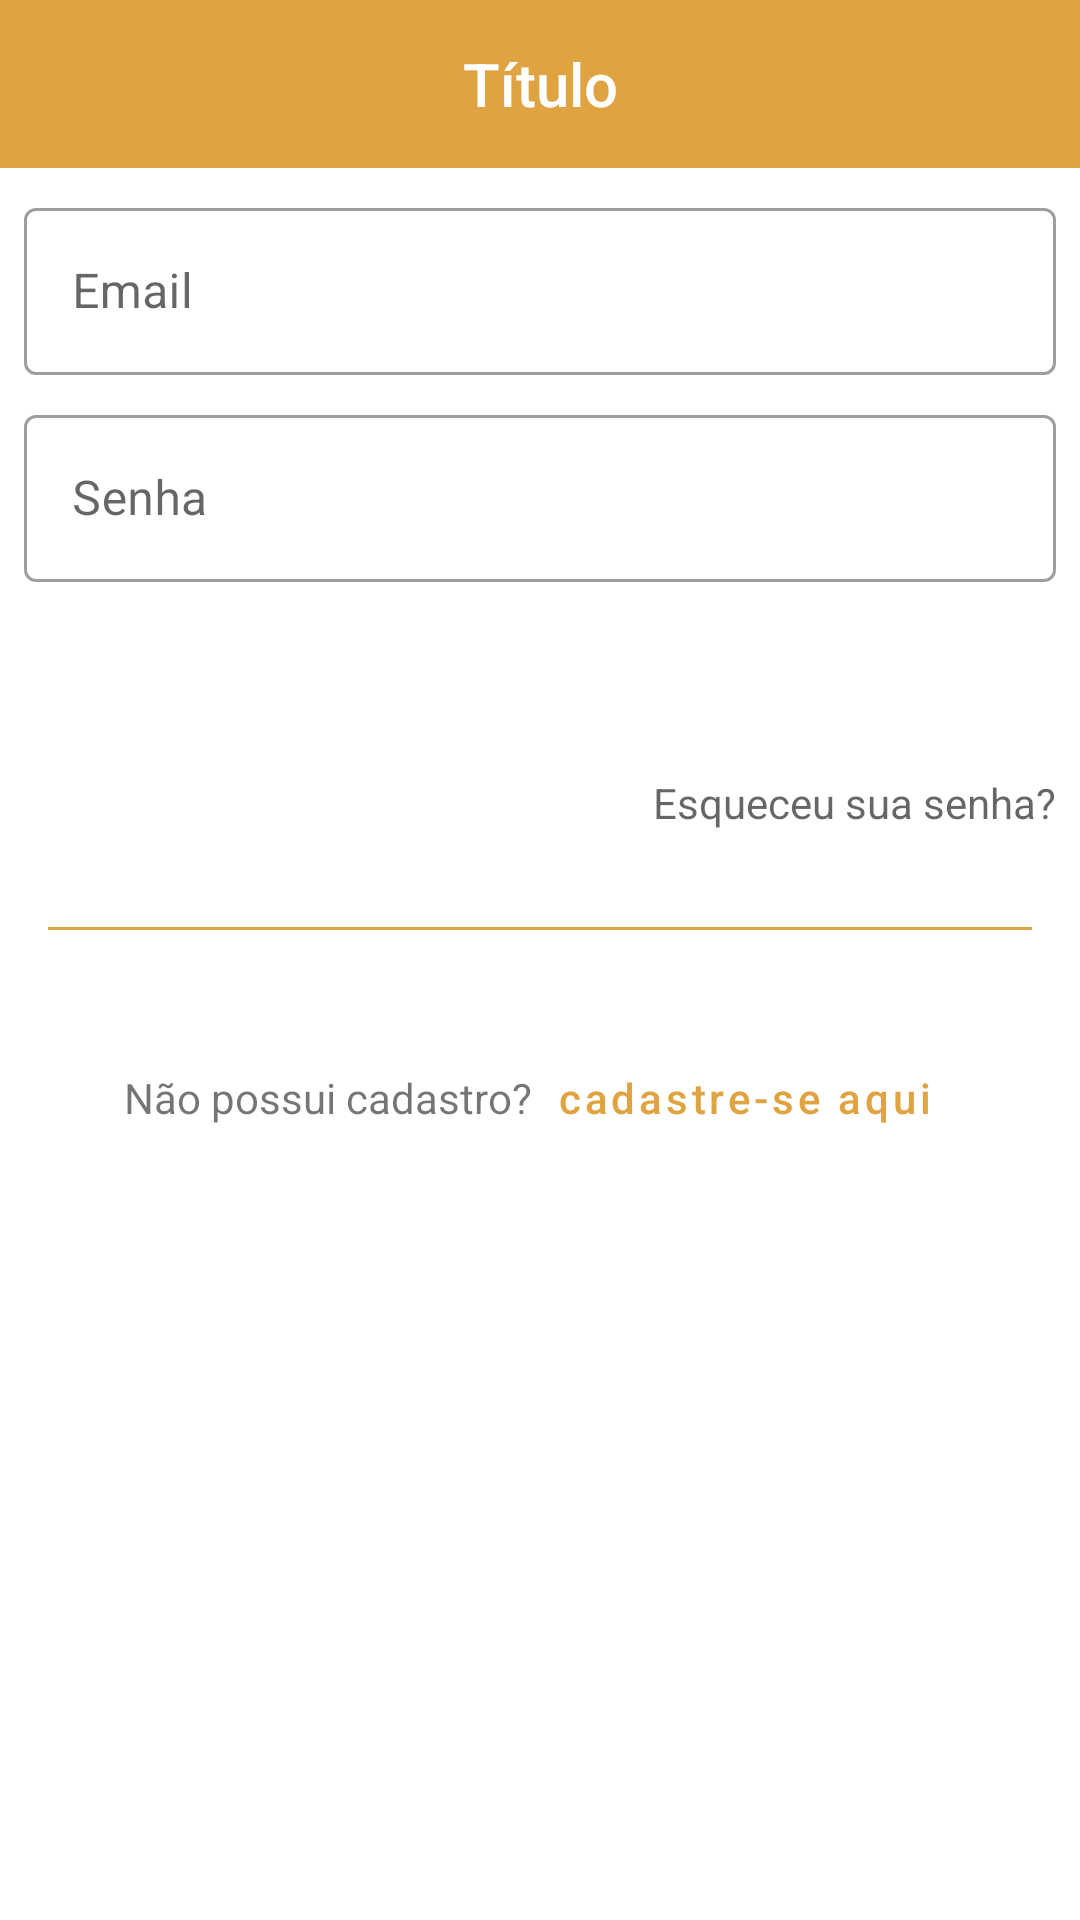

Write the Android layout XML for this screen, with the resource values it uses.
<!-- AndroidManifest.xml: application theme Theme.AppCommerce -->
<!-- res/layout/activity_user_login.xml -->
<?xml version="1.0" encoding="utf-8"?>
<LinearLayout
    xmlns:android="http://schemas.android.com/apk/res/android"
    xmlns:app="http://schemas.android.com/apk/res-auto"
    xmlns:tools="http://schemas.android.com/tools"
    android:layout_width="match_parent"
    android:layout_height="match_parent"
    tools:context=".UserLoginActivity"
    android:orientation="vertical">

    <com.google.android.material.appbar.AppBarLayout
        android:id="@+id/app_bar_layout"
        android:layout_width="match_parent"
        android:layout_height="wrap_content">

        <include layout="@layout/menu_toolbar_layout"
            android:layout_width="match_parent"
            android:layout_height="?attr/actionBarSize"/>

    </com.google.android.material.appbar.AppBarLayout>

    <com.google.android.material.textfield.TextInputLayout
        android:id="@+id/txt_layout_login_email"
        style="@style/Widget.MaterialComponents.TextInputLayout.OutlinedBox"
        android:layout_width="match_parent"
        android:layout_height="wrap_content"
        android:layout_marginTop="8dp"
        android:layout_marginLeft="8dp"
        android:layout_marginRight="8dp"
        android:hint="@string/user_register_email">

        <com.google.android.material.textfield.TextInputEditText
            android:id="@+id/txt_edit_login_email"
            android:layout_width="match_parent"
            android:layout_height="wrap_content"
            android:inputType="textEmailAddress"/>

    </com.google.android.material.textfield.TextInputLayout>

    <com.google.android.material.textfield.TextInputLayout
        android:id="@+id/txt_layout_login_senha"
        style="@style/Widget.MaterialComponents.TextInputLayout.OutlinedBox"
        android:layout_width="match_parent"
        android:layout_height="wrap_content"
        android:layout_marginTop="8dp"
        android:layout_marginLeft="8dp"
        android:layout_marginRight="8dp"
        android:hint="@string/user_register_senha">

        <com.google.android.material.textfield.TextInputEditText
            android:id="@+id/txtx_edit_login_senha"
            android:layout_width="match_parent"
            android:layout_height="wrap_content"
            android:inputType="textPassword" />

    </com.google.android.material.textfield.TextInputLayout>

    <Button
        android:id="@+id/btn_user_login"
        android:layout_width="match_parent"
        android:layout_height="wrap_content"
        android:text="@string/user_login_entrar"
        android:layout_marginTop="8dp"
        android:layout_marginLeft="8dp"
        android:layout_marginRight="8dp"
        style="@style/Widget.MaterialComponents.Button.UnelevatedButton"/>

    <TextView
        android:id="@+id/txt_forgot_password"
        android:layout_width="match_parent"
        android:layout_height="wrap_content"
        android:layout_marginTop="8dp"
        android:layout_marginLeft="8dp"
        android:layout_marginRight="8dp"
        android:gravity="right"
        android:text="@string/user_login_esqueceu_sua_senha"
        android:textAppearance="@android:style/TextAppearance.Small"/>

    <View
        android:layout_width="match_parent"
        android:layout_height="1dp"
        android:background="@color/primary"
        android:layout_marginTop="32dp"
        android:layout_marginLeft="16dp"
        android:layout_marginRight="16dp"/>

    <LinearLayout
        android:layout_width="match_parent"
        android:layout_height="wrap_content"
        android:orientation="horizontal"
        android:layout_marginTop="32dp"
        android:gravity="center">

        <TextView
            android:layout_width="wrap_content"
            android:layout_height="wrap_content"
            android:text="@string/user_login_nao_possui_cadastro"/>

        <Button
            android:id="@+id/btn_user_register_login"
            style="@style/Widget.MaterialComponents.Button.TextButton"
            android:layout_width="wrap_content"
            android:layout_height="wrap_content"
            android:text="@string/user_login_cadastre_se_aqui"
            android:textAllCaps="false"/>


    </LinearLayout>


</LinearLayout>
<!-- res/layout/menu_toolbar_layout.xml (included above) -->
<?xml version="1.0" encoding="utf-8"?>
<androidx.appcompat.widget.Toolbar
    xmlns:android="http://schemas.android.com/apk/res/android"
    android:id="@+id/toolbar"
    android:layout_width="match_parent"
    android:layout_height="?attr/actionBarSize"
    android:background="@color/primary">

    <TextView
        android:id="@+id/toolbar_title"
        android:layout_width="wrap_content"
        android:layout_height="wrap_content"
        android:layout_gravity="center"
        android:textColor="@android:color/white"
        android:text="Título"
        android:textAppearance="@android:style/TextAppearance.DeviceDefault.Widget.ActionBar.Title"/>


</androidx.appcompat.widget.Toolbar>
<!-- resources referenced by this layout -->
<resources>
  <color name="primary">#e0a342</color>
  <string name="user_login_cadastre_se_aqui">cadastre-se aqui</string>
  <string name="user_login_entrar">ENTRAR</string>
  <string name="user_login_esqueceu_sua_senha">Esqueceu sua senha?</string>
  <string name="user_login_nao_possui_cadastro">Não possui cadastro?</string>
  <string name="user_register_email">Email</string>
  <string name="user_register_senha">Senha</string>
  <style name="Theme.AppCommerce" parent="Theme.MaterialComponents.Light.NoActionBar">
          
          <item name="colorPrimary">@color/primary</item>
          <item name="colorPrimaryVariant">@color/teal_700</item>
          <item name="colorOnPrimary">@color/white</item>
          
          <item name="colorSecondary">@color/secondary</item>
          <item name="colorSecondaryVariant">@color/primary</item>
          <item name="colorOnSecondary">@color/black</item>
          
          <item name="android:statusBarColor" tools:targetApi="l">?attr/colorPrimaryVariant</item>
          
      </style>
  <color name="teal_700">#FF018786</color>
  <color name="white">#FFFFFFFF</color>
  <color name="secondary">#aa740d</color>
  <color name="black">#FF000000</color>
</resources>
